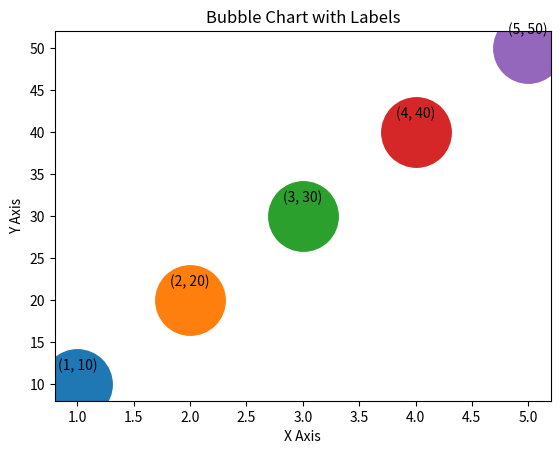

Here is the Python script that generated this plot:
# Write a python program to plot a bubble chart with labels for each bubble. Display the x and y values as the 
# labels inside the bubbles.

import matplotlib.pyplot as plt

# Sample data
x = [1, 2, 3, 4, 5]
y = [10, 20, 30, 40, 50]
sizes = [2500, 2500, 2500, 2500, 2500]  # size of each bubble
labels = [(f"({xi}, {yi})") for xi, yi in zip(x, y)]  # labels for each bubble

# Create the figure and axis
fig, ax = plt.subplots()

# Plot the bubbles
for xi, yi, size, label in zip(x, y, sizes, labels):
    ax.scatter(xi, yi, s=size)
    ax.annotate(label, (xi, yi), textcoords="offset points", xytext=(0,10), ha='center')

# Set axis labels and title
ax.set_xlabel('X Axis')
ax.set_ylabel('Y Axis')
ax.set_title('Bubble Chart with Labels')

# Show the plot
plt.show()
